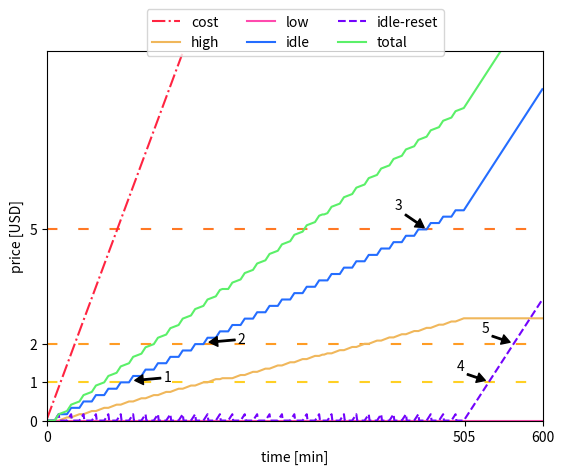

The matplotlib source for this figure:
import matplotlib.pyplot as plt
import random
import numpy as np
import os
from pprint import pprint

random.seed(0)
DEMANDS_ORDER = {'very': 3, 'high': 2, 'low': 1, 'idle': 0}
DEMANDS = {'high': [8600, 10000],
           'low': [5000, 8400],
           'idle': [0, 1000]}
#DEMANDS = {'very': [7600, 10000],
#           'high': [5100, 7400],
#           'low': [1100, 4900],
#           'idle': [100, 900]}

#dem = ['very', 'high', 'low', 'idle']
dem = ['high', 'low', 'idle']

data = {'name': 'stoppedio-application',
        'cut': 5,
        'duration': 600,
        'utilization': [] #[dem[0]]*108 + [dem[2]]*12
        #'utilization': [dem[1]] + [dem[0]] + [dem[0]] + [dem[0]]*2 + [dem[2]]*2 + [dem[1]]*2 + [dem[3]]
        #'utilization': [dem[1]] + [dem[0]]*2 + [dem[1]] + [dem[0]]*4 + [dem[2]] + [dem[0]]*5 + [dem[2]]
        }

for i in range(0,34):
    data['utilization'].append(dem[0])
    data['utilization'].append(dem[0])
    data['utilization'].append(dem[2])
for i in range(0,18):
    data['utilization'].append(dem[2])
set_cut = True
cut = data['cut']
utilization = data['utilization']
duration = data['duration']

GRAPHS_DIR = 'graphs-simulation'
if not os.path.exists(GRAPHS_DIR):
    os.makedirs(GRAPHS_DIR)
FILE_NAME = GRAPHS_DIR+'/'+data['name']

random_utilization = False
rate_transition = 0.15
perturbation = int(duration/10)


def get_price(utilization):
    #if utilization < 15.00:
    #    return 0.5
    if utilization < 25.00:
        return 1.5
    if utilization < 50.00:
        return 2.0
    if utilization < 75.00:
        return 2.5
    if utilization < 90.00:
        return 3.0
    if utilization <= 100.00:
        return 3.5
current_price = get_price(100.0)
    

cost = []
arbitrarywastage = {'very': [], 'high': [], 'low': [], 'idle': [], 'total': []}
wastagereset = {'very': [], 'high': [], 'low': [], 'idle': [], 'total': []}

demand_list = []
samples_ticks = []
if random_utilization:
    for i in range(0, duration):
        demand_list.append(random.choice(utilization))
else:
    if not set_cut:
        cut = round(duration/len(utilization))
    d = -1
    for i in range(0, duration):
        if set_cut:
            if i%cut == 0:
                d+=1
                if d == 0:
                    if utilization[0] != utilization[-1]:
                        samples_ticks.append(i)
                elif d != len(utilization):
                    if utilization[d] != utilization[d-1]:
                        samples_ticks.append(i)
                else:
                    if utilization[0] != utilization[d-1]:
                        samples_ticks.append(i)

            if d == len(utilization):
                d = 0
        elif i%cut == 0 and d+1<len(utilization):
            d+=1
            samples_ticks.append(i)
        demand_list.append(utilization[d])
samples_ticks.append(duration)


samples = []
for i in range(0, duration):
    if i == 0:
        if random.choice(['first', 'last']) == 'first':
            first = DEMANDS[demand_list[i]][0]
            last = DEMANDS[demand_list[i]][0] + (DEMANDS[demand_list[i]][1]-DEMANDS[demand_list[i]][0])*rate_transition
        else:
            first = DEMANDS[demand_list[i]][1] - (DEMANDS[demand_list[i]][1]-DEMANDS[demand_list[i]][0])*rate_transition
            last = DEMANDS[demand_list[i]][1]
    elif demand_list[i] != demand_list[i-1]:
        if DEMANDS_ORDER[demand_list[i]] > DEMANDS_ORDER[demand_list[i-1]]:
            first = DEMANDS[demand_list[i]][0]
            last = DEMANDS[demand_list[i]][0] + (DEMANDS[demand_list[i]][1]-DEMANDS[demand_list[i]][0])*rate_transition
        else:
            first = DEMANDS[demand_list[i]][1] - (DEMANDS[demand_list[i]][1]-DEMANDS[demand_list[i]][0])*rate_transition
            last = DEMANDS[demand_list[i]][1]
    else:
        transition = random.choice([1]*perturbation+[-1]*perturbation+[0])
        oldfirst = first
        if transition:
            first = first + transition*(last-oldfirst)*rate_transition
            last = last + transition*(last-oldfirst)*rate_transition
        else:
            if random.choice(['first', 'last']) == 'first':
                if random.choice(['restart', 'average']) == 'restart':
                    first = DEMANDS[demand_list[i]][0]
                    last = DEMANDS[demand_list[i]][0] + (DEMANDS[demand_list[i]][1] - DEMANDS[demand_list[i]][0])*rate_transition
                else:
                    first = DEMANDS[demand_list[i]][0] + (DEMANDS[demand_list[i]][1] - DEMANDS[demand_list[i]][0])*0.5
                    last = DEMANDS[demand_list[i]][1] - (DEMANDS[demand_list[i]][1]-first)*rate_transition
            else:
                if random.choice(['restart', 'average']) == 'restart':
                    first = DEMANDS[demand_list[i]][1] - (DEMANDS[demand_list[i]][1] - DEMANDS[demand_list[i]][0])*rate_transition
                    last = DEMANDS[demand_list[i]][1]
                else:
                    last = DEMANDS[demand_list[i]][0] + (DEMANDS[demand_list[i]][1] - DEMANDS[demand_list[i]][0])*0.5
                    first = DEMANDS[demand_list[i]][0] + (last - DEMANDS[demand_list[i]][0])*rate_transition
                    

    if last > DEMANDS[demand_list[i]][1]:
        last = DEMANDS[demand_list[i]][1]
    if first < DEMANDS[demand_list[i]][0]:
        first = DEMANDS[demand_list[i]][0]
    if int(first) == int(last):
        if random.choice(['first', 'last']) == 'first':
            first = DEMANDS[demand_list[i]][0]
            last = DEMANDS[demand_list[i]][0] + (DEMANDS[demand_list[i]][1]-DEMANDS[demand_list[i]][0])*rate_transition
        else:
            first = DEMANDS[demand_list[i]][1] - (DEMANDS[demand_list[i]][1]-DEMANDS[demand_list[i]][0])*rate_transition
            last = DEMANDS[demand_list[i]][1] 
    first = int(first)
    last = int(last) 
    number = random.randrange(first, last)/100.0
    samples.append(number)

    price_selected = get_price(number)
    cost.append((cost[-1] if len(cost)>0 else 0) + current_price/60)
    arbitrarywastage[demand_list[i]].append((arbitrarywastage[demand_list[i]][-1] if len(arbitrarywastage[demand_list[i]])>0 else 0) + (current_price-price_selected)/60)
    wastagereset[demand_list[i]].append((wastagereset[demand_list[i]][-1] if len(wastagereset[demand_list[i]])>0 else 0) +(current_price-price_selected)/60)
    

    for j in ['very', 'high', 'low', 'idle']:
        if j != demand_list[i]:
            arbitrarywastage[j].append(arbitrarywastage[j][-1] if len(arbitrarywastage[j])>0 else 0)
            wastagereset[j].append(0)
    arbitrarywastage['total'].append(arbitrarywastage['very'][-1]+arbitrarywastage['high'][-1]+arbitrarywastage['low'][-1]+arbitrarywastage['idle'][-1])





fig = plt.figure()
ax = fig.add_subplot()
#ax.add_artist(plt.Rectangle((0, 0), duration, 10, facecolor='#ff977a', edgecolor='violet', linewidth=2.0))
#ax.add_artist(plt.Rectangle((0, 10), duration, 80, facecolor='#fffc96', edgecolor='violet', linewidth=2.0))
#ax.add_artist(plt.Rectangle((0, 80), duration, 100, facecolor='#99ff82', edgecolor='violet', linewidth=2.0))
ax.hlines(10, 0, duration, linestyles='dashed', color='#db1807')
ax.hlines(85, 0, duration, linestyles='dashed', color='#15ab07')
ax.hlines(25, 0, duration, linestyles='dotted', color='#246dff')
ax.hlines(50, 0, duration, linestyles='dotted', color='#246dff')
ax.hlines(75, 0, duration, linestyles='dotted', color='#246dff')
ax.hlines(90, 0, duration, linestyles='dotted', color='#246dff')
plt.margins(0)
plt.ylim(0, 100)
plt.plot(samples, color='#f7aa2d', label='primary')
plt.ylabel('vCPU utilization [%]')
plt.xlabel('time [min]')
#plt.legend()
plt.yticks([0,10,25,50,75,85,90,100])
plt.xticks([0, 505, duration])
plt.savefig(FILE_NAME+'-utilization.svg', dpi=100,
            bbox_inches='tight', format='svg', pad_inches = 0)
plt.show()
plt.clf()

plt.hlines(1, 0, duration, linestyles=(0, (5, 10)), color='#ffd024')
plt.hlines(2, 0, duration, linestyles=(0, (5, 10)), color='#ff9c24')
plt.hlines(5, 0, duration, linestyles=(0, (5, 10)), color='#ff7824')
plt.hlines(10, 0, duration, linestyles=(0, (5, 10)), color='#ff4924')
plt.hlines(20, 0, duration, linestyles=(0, (5, 10)), color='#ff2424')
plt.plot(cost, color='#ff2441', linestyle='dashdot', label='cost')
#plt.plot(arbitrarywastage['very'], color='#118185', linestyle='solid', label='>75%')
plt.plot(arbitrarywastage['high'], color='#f0b75b', linestyle='solid', label='high')
plt.plot(arbitrarywastage['low'], color='#ff4aae', linestyle='solid', label='low')
plt.plot(arbitrarywastage['idle'], color='#246dff', linestyle='solid', label='idle')
plt.plot(wastagereset['idle'], color='#7303fc', linestyle='dashed', label='idle-reset')
plt.plot(arbitrarywastage['total'], color='#5bf069', linestyle='solid', label='total')
plt.ylabel('price [USD]')
plt.xlabel('time [min]')
plt.legend(ncol=3,loc='center', bbox_to_anchor=(0.5,1.05))
plt.margins(0)
plt.yticks([0,1,2,5,10])
plt.xticks([0, 505, duration])
plt.annotate('1', xy=(106, 1.05),  xycoords='data',
            xytext=(150, 1.3), textcoords='data',
            arrowprops=dict(facecolor='black', width=1, headlength=6, headwidth=7),
            horizontalalignment='right', verticalalignment='top')
plt.annotate('2', xy=(196, 2.05),  xycoords='data',
            xytext=(240, 2.3), textcoords='data',
            arrowprops=dict(facecolor='black', width=1, headlength=6, headwidth=7),
            horizontalalignment='right', verticalalignment='top')
plt.annotate('3', xy=(456, 5.05),  xycoords='data',
            xytext=(430, 5.8), textcoords='data',
            arrowprops=dict(facecolor='black', width=1, headlength=6, headwidth=7),
            horizontalalignment='right', verticalalignment='top')
plt.annotate('4', xy=(530, 1.05),  xycoords='data',
            xytext=(505, 1.6), textcoords='data',
            arrowprops=dict(facecolor='black', width=1, headlength=6, headwidth=7),
            horizontalalignment='right', verticalalignment='top')
plt.annotate('5', xy=(560, 2.05),  xycoords='data',
            xytext=(535, 2.6), textcoords='data',
            arrowprops=dict(facecolor='black', width=1, headlength=6, headwidth=7),
            horizontalalignment='right', verticalalignment='top')
plt.ylim(top=max(arbitrarywastage['high'][-1],arbitrarywastage['low'][-1],arbitrarywastage['idle'][-1])+1)
plt.savefig(FILE_NAME+'-wastage-reset.svg', dpi=100,
            bbox_inches='tight', format='svg', pad_inches = 0)
plt.show()